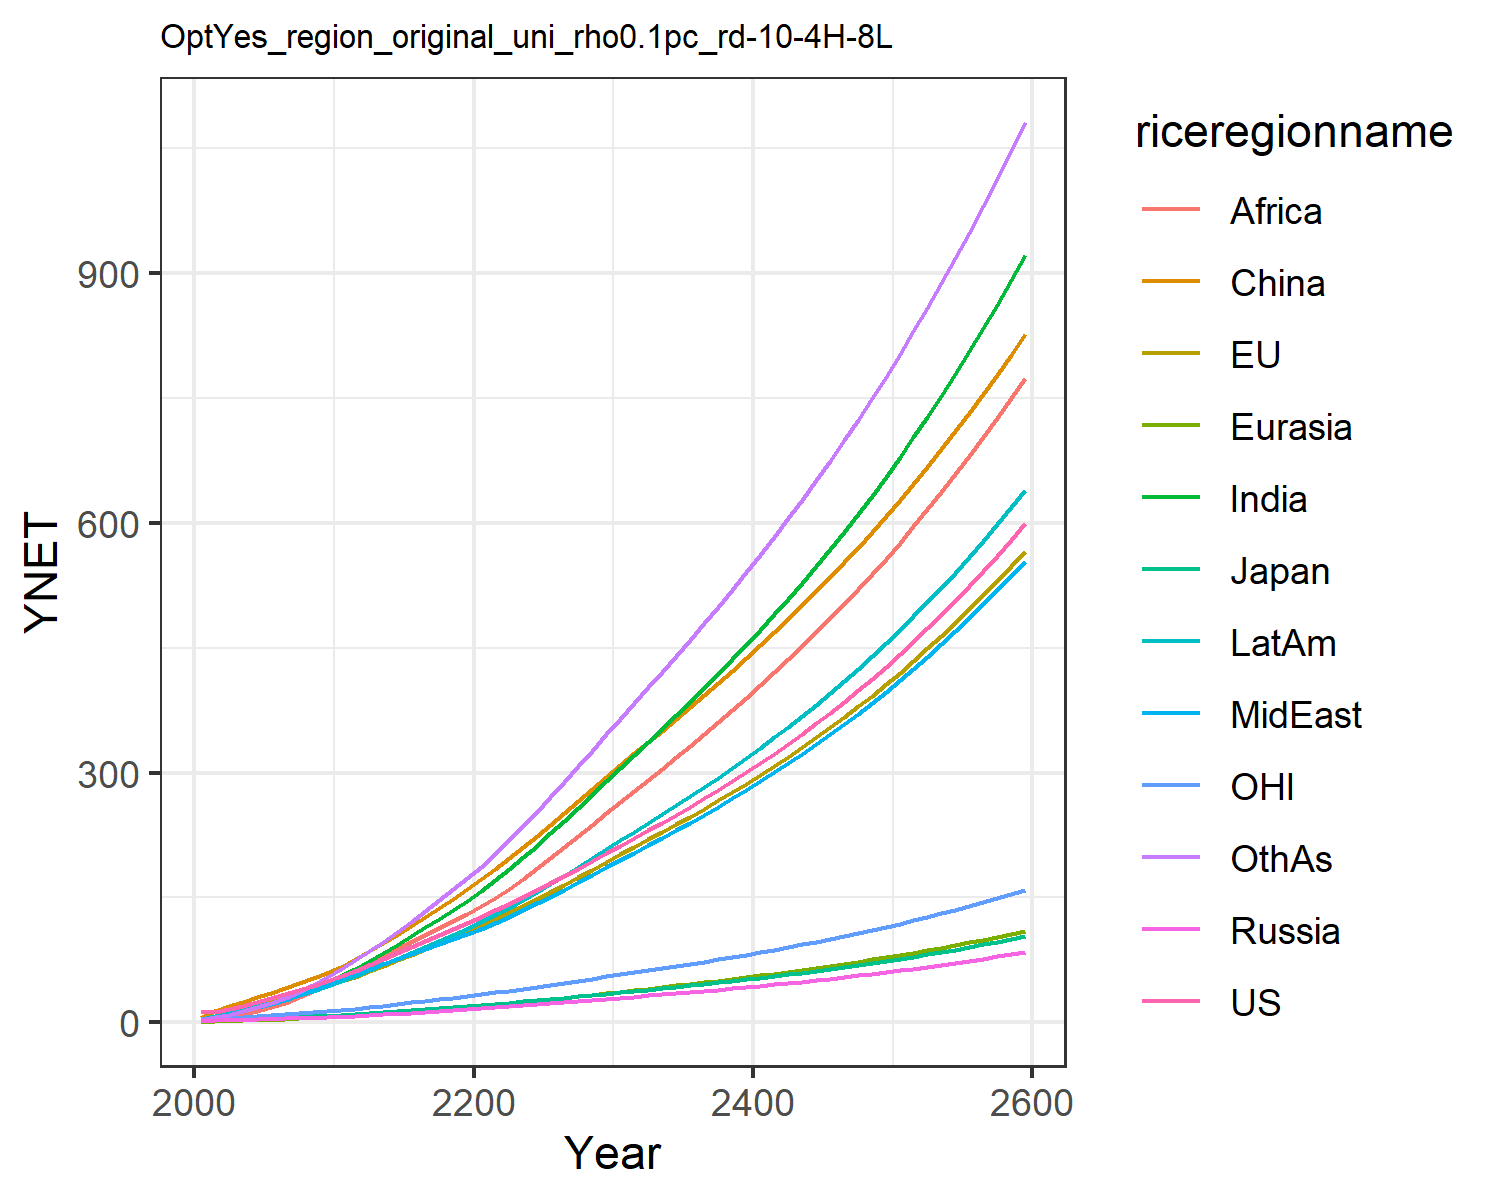

The file beside this chart, header and first rows:
12.385834028060978, 13.01678979724627, 3.86597665139574, 1.696611896412974, 0.8066100533031557, 5.325146609695386, 2.4291640113722863, 3.468311449403455, 1.2950955120313012, 4.551956364221908, 3.837914853603819, 2.612262077897103
12.13, 12.43, 3.361, 2.471, 1.351, 14.17, 6.634, 6.562, 3.998, 8.119, 3.863, 5.943
15.55, 15.63, 3.93, 3.004, 1.846, 19.6, 10.12, 9.854, 6.597, 11.65, 4.931, 9.339
19.61, 19.36, 4.496, 3.464, 2.348, 24.92, 13.99, 13.64, 9.848, 15.53, 6.16, 13.41
24.13, 23.44, 4.921, 3.914, 2.883, 30.21, 18.46, 17.94, 14.01, 19.67, 7.438, 18.31
28.83, 27.55, 5.495, 4.373, 3.448, 35.46, 23.24, 22.4, 18.7, 23.86, 8.665, 23.77
33.62, 31.64, 6.168, 4.843, 4.061, 41.07, 28.42, 27.15, 23.87, 28.29, 9.832, 29.87
38.76, 35.81, 6.832, 5.307, 4.717, 46.98, 34.3, 32.54, 30.1, 33.08, 11.01, 36.99
44.25, 39.98, 7.469, 5.759, 5.41, 53.1, 40.85, 38.62, 37.49, 38.19, 12.18, 45.15
50.11, 44.22, 8.098, 6.199, 6.135, 59.35, 48.14, 45.47, 46.2, 43.68, 13.36, 54.47
56.18, 49.23, 8.915, 6.816, 7, 66.88, 56.09, 51.95, 54.8, 49.57, 14.78, 64.44
62.27, 55.1, 9.948, 7.649, 8.038, 76.22, 64.69, 57.53, 62.64, 55.78, 16.47, 74.94
69.41, 61.72, 11.15, 8.598, 9.188, 85.47, 73.93, 63.77, 70.73, 62.69, 18.36, 85.6
76.37, 68.28, 12.33, 9.555, 10.38, 95.21, 83.55, 69.88, 79.09, 69.61, 20.23, 96.93
83.29, 74.86, 13.51, 10.53, 11.61, 105.3, 93.49, 75.94, 87.63, 76.59, 22.1, 108.8
90.26, 81.52, 14.7, 11.54, 12.88, 115.8, 103.7, 81.96, 96.26, 83.63, 23.99, 121.1
97.34, 88.28, 15.91, 12.57, 14.18, 126.6, 114.1, 87.95, 104.9, 90.74, 25.91, 133.7
104.5, 95.16, 17.14, 13.63, 15.53, 137.5, 124.7, 93.93, 113.5, 97.89, 27.86, 146.6
111.9, 102.2, 18.39, 14.73, 16.9, 148.7, 135.4, 99.87, 122, 105.1, 29.84, 159.7
119.5, 109.3, 19.67, 15.86, 18.3, 160.1, 146.1, 105.8, 130.4, 112.3, 31.87, 172.8
127.1, 116.7, 20.99, 17, 19.77, 172, 157.8, 112.2, 139.4, 120.1, 33.94, 187
134.8, 124.3, 22.35, 18.14, 21.31, 184.4, 170.6, 119.5, 149.4, 128.7, 36.07, 202.6
142.6, 132.1, 23.74, 19.31, 22.9, 197.2, 184.1, 127, 160.7, 137.7, 38.25, 218.9
150.6, 140.1, 25.17, 20.5, 24.53, 210.2, 198, 134.8, 172.5, 146.9, 40.49, 235.7
158.8, 148.3, 26.63, 21.72, 26.21, 223.6, 212.4, 142.8, 184.8, 156.4, 42.77, 253
167.2, 156.7, 28.14, 22.96, 27.92, 237.2, 227.1, 151.1, 197.5, 166.2, 45.12, 270.7
175.8, 165.4, 29.69, 24.25, 29.68, 251.2, 242.2, 159.5, 210.5, 176.3, 47.53, 288.9
184.7, 174.3, 31.29, 25.56, 31.48, 265.4, 257.7, 168.2, 223.8, 186.7, 50.01, 307.5
193.8, 183.5, 32.93, 26.91, 33.32, 280, 273.5, 177, 237.3, 197.3, 52.55, 326.5
203.1, 192.8, 34.62, 28.29, 35.21, 294.8, 289.6, 186.1, 251.1, 208.1, 55.16, 345.8
212.4, 202, 36.27, 29.65, 37.07, 309.2, 305.6, 195, 264.8, 218.8, 57.71, 364.9
221.4, 210.8, 37.87, 30.97, 38.88, 322.9, 321.2, 203.8, 278.1, 229.1, 60.17, 383.5
230.5, 219.7, 39.48, 32.3, 40.7, 336.7, 336.8, 212.6, 291.4, 239.5, 62.65, 402.2
239.8, 228.7, 41.11, 33.65, 42.55, 350.5, 352.7, 221.6, 304.9, 250, 65.15, 421.1
249.3, 237.9, 42.77, 35.02, 44.42, 364.4, 368.7, 230.7, 318.5, 260.7, 67.7, 440.2
259, 247.2, 44.47, 36.43, 46.33, 378.5, 385.1, 239.9, 332.3, 271.6, 70.3, 459.5
268.9, 256.7, 46.21, 37.86, 48.27, 392.8, 401.7, 249.4, 346.3, 282.7, 72.96, 479.2
279.1, 266.5, 47.99, 39.33, 50.25, 407.4, 418.6, 259.1, 360.5, 294.1, 75.68, 499.2
289.6, 276.5, 49.82, 40.83, 52.28, 422.2, 435.9, 269, 375, 305.7, 78.47, 519.6
300.4, 286.7, 51.7, 42.37, 54.35, 437.3, 453.5, 279.1, 389.8, 317.5, 81.33, 540.4
311.4, 297.3, 53.63, 43.95, 56.48, 452.7, 471.5, 289.5, 404.9, 329.7, 84.26, 561.5
322.8, 308.1, 55.61, 45.58, 58.65, 468.4, 490, 300.2, 420.3, 342.2, 87.28, 583.2
334.5, 319.1, 57.65, 47.25, 60.88, 484.4, 508.9, 311.2, 436, 355, 90.37, 605.3
346.6, 330.5, 59.75, 48.96, 63.16, 500.8, 528.2, 322.4, 452.1, 368.1, 93.54, 627.9
359, 342.2, 61.91, 50.72, 65.51, 517.6, 548, 334, 468.5, 381.6, 96.81, 651
371.8, 354.3, 64.14, 52.54, 67.92, 534.7, 568.3, 345.9, 485.4, 395.5, 100.2, 674.7
385, 366.7, 66.43, 54.41, 70.39, 552.3, 589.2, 358.1, 502.6, 409.8, 103.6, 699
398.6, 379.4, 68.79, 56.33, 72.94, 570.3, 610.7, 370.6, 520.3, 424.5, 107.2, 723.8
412.6, 392.5, 71.22, 58.31, 75.55, 588.7, 632.7, 383.6, 538.4, 439.6, 110.8, 749.4
427, 406, 73.72, 60.35, 78.25, 607.6, 655.3, 396.9, 557.1, 455.1, 114.6, 775.5
441.9, 419.9, 76.31, 62.45, 81.02, 626.9, 678.6, 410.6, 576.2, 471.1, 118.5, 802.4
457.3, 434.3, 78.98, 64.62, 83.88, 646.8, 702.6, 424.7, 595.8, 487.6, 122.5, 830.1
473.1, 449, 81.72, 66.86, 86.82, 667.2, 727.2, 439.3, 616, 504.6, 126.6, 858.4
489.5, 464.2, 84.56, 69.16, 89.85, 688.1, 752.6, 454.3, 636.7, 522.2, 130.8, 887.6
506.4, 479.9, 87.49, 71.54, 92.97, 709.6, 778.8, 469.8, 658, 540.2, 135.2, 917.6
523.8, 496.1, 90.51, 74, 96.19, 731.7, 805.7, 485.7, 680, 558.9, 139.7, 948.5
541.8, 512.7, 93.63, 76.53, 99.52, 754.4, 833.5, 502.2, 702.5, 578.1, 144.3, 980.2
560.3, 529.9, 96.84, 79.14, 102.9, 777.7, 862.1, 519.1, 725.8, 597.9, 149.1, 1013
579.5, 547.6, 100.2, 81.84, 106.5, 801.6, 891.6, 536.6, 749.7, 618.4, 154, 1046
599.3, 565.9, 103.6, 84.62, 110.1, 826.2, 922, 554.7, 774.3, 639.5, 159.1, 1081
